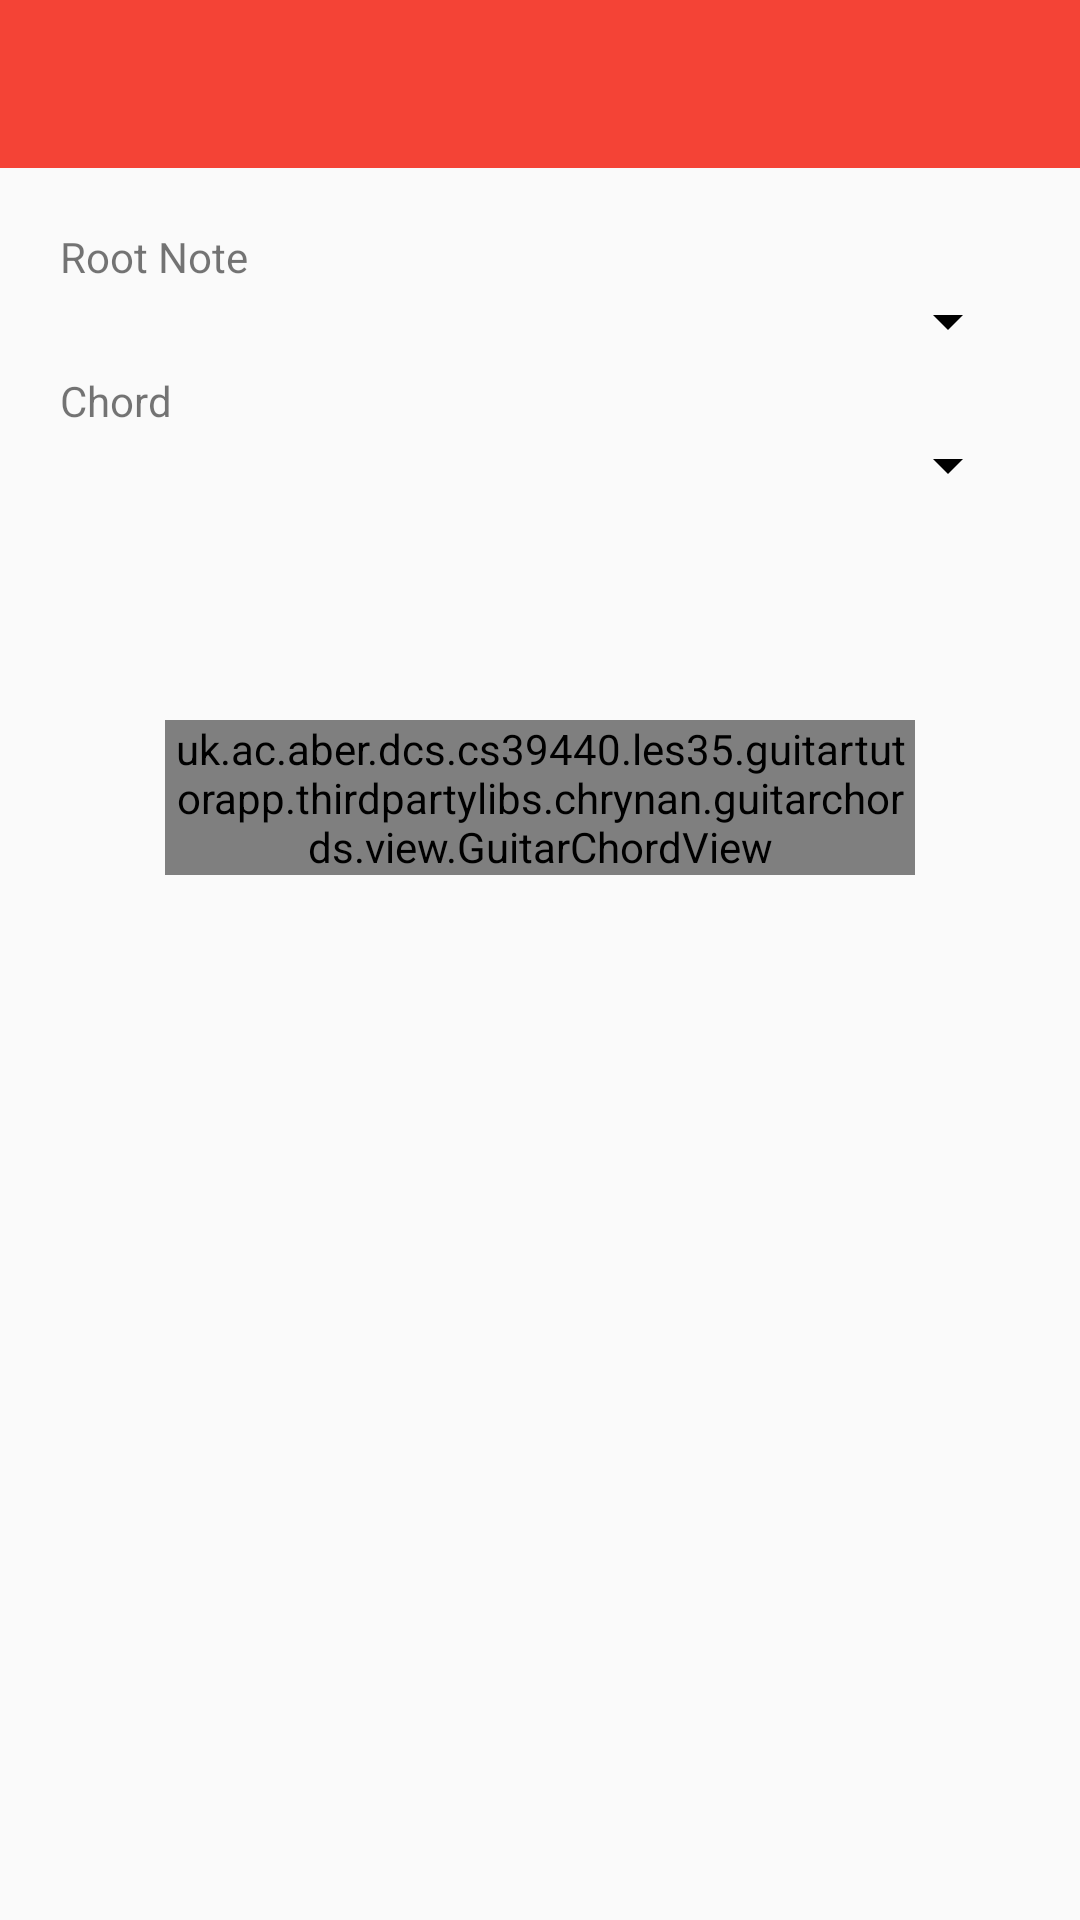

Produce the Android XML layout that renders to this screen, including the resource entries it uses.
<!-- AndroidManifest.xml: activity theme AppTheme -->
<!-- res/layout/activity_chords.xml -->
<?xml version="1.0" encoding="utf-8"?>
<android.support.constraint.ConstraintLayout xmlns:android="http://schemas.android.com/apk/res/android"
    xmlns:app="http://schemas.android.com/apk/res-auto"
    xmlns:tools="http://schemas.android.com/tools"
    android:layout_width="match_parent"
    android:layout_height="match_parent"
    tools:context="uk.ac.aber.dcs.cs39440.les35.guitartutorapp.ui.ChordsActivity">

    <android.support.design.widget.AppBarLayout
        android:id="@+id/chord_tool_bar"
        android:layout_width="match_parent"
        android:layout_height="wrap_content"
        android:theme="@style/AppTheme.AppBarOverlay">

        <android.support.v7.widget.Toolbar
            android:id="@+id/toolbar"
            android:layout_width="match_parent"
            android:layout_height="?attr/actionBarSize"
            android:background="?attr/colorPrimary"
            app:popupTheme="@style/AppTheme.PopupOverlay" />

    </android.support.design.widget.AppBarLayout>

    <LinearLayout
        android:id="@+id/spinner_chords"
        android:layout_width="match_parent"
        android:layout_height="wrap_content"
        android:orientation="vertical"
        android:padding="20dp"
        app:layout_constraintLeft_toRightOf="parent"
        app:layout_constraintRight_toLeftOf="parent"
        app:layout_constraintTop_toBottomOf="@id/chord_tool_bar">

        <android.support.constraint.ConstraintLayout
            android:layout_width="match_parent"
            android:layout_height="wrap_content">

            <TextView
                android:id="@+id/chordRootSpinnerTitle"
                android:layout_width="wrap_content"
                android:layout_height="wrap_content"
                android:text="@string/chord_root_spinner_title" />

            <Spinner
                android:id="@+id/chordRootSpinner"
                android:layout_width="match_parent"
                android:layout_height="wrap_content"
                android:dropDownWidth="match_parent"
                app:backgroundTint="@color/black"
                app:layout_constraintTop_toBottomOf="@id/chordRootSpinnerTitle" />
        </android.support.constraint.ConstraintLayout>

        <android.support.constraint.ConstraintLayout
            android:layout_width="match_parent"
            android:layout_height="wrap_content"
            android:paddingTop="5dp">

            <TextView
                android:id="@+id/chordSpinnerTitle"
                android:layout_width="match_parent"
                android:layout_height="wrap_content"
                android:text="@string/chord_spinner_title" />

            <Spinner
                android:id="@+id/chordSpinner"
                android:layout_width="match_parent"
                android:layout_height="wrap_content"
                android:dropDownWidth="match_parent"
                android:textSize="22sp"
                app:backgroundTint="@color/black"
                app:layout_constraintTop_toBottomOf="@id/chordSpinnerTitle" />

        </android.support.constraint.ConstraintLayout>
    </LinearLayout>

    <TextView
        android:id="@+id/chord_title"
        android:layout_width="wrap_content"
        android:layout_height="wrap_content"
        android:padding="5dp"
        android:textSize="32sp"
        app:layout_constraintLeft_toLeftOf="parent"
        app:layout_constraintRight_toRightOf="parent"
        app:layout_constraintTop_toBottomOf="@id/spinner_chords" />

    <TextView
        android:id="@+id/chord_start_fret"
        android:layout_width="wrap_content"
        android:layout_height="wrap_content"
        android:paddingTop="40dp"
        android:textSize="18sp"
        android:fontFamily="monospace"
        app:layout_constraintLeft_toRightOf="@id/chord_view"
        app:layout_constraintRight_toRightOf="@id/chord_view"
        app:layout_constraintTop_toTopOf="@id/chord_view"/>

    <uk.ac.aber.dcs.cs39440.les35.guitartutorapp.thirdpartylibs.chrynan.guitarchords.view.GuitarChordView
        android:id="@+id/chord_view"
        android:layout_width="250dp"
        android:layout_height="wrap_content"
        app:layout_constraintTop_toBottomOf="@id/chord_title"
        app:layout_constraintRight_toRightOf="parent"
        app:layout_constraintLeft_toLeftOf="parent"/>


</android.support.constraint.ConstraintLayout>
<!-- resources referenced by this layout -->
<resources>
  <color name="black">#000000</color>
  <string name="chord_root_spinner_title">Root Note</string>
  <string name="chord_spinner_title">Chord</string>
  <style name="AppTheme" parent="Theme.AppCompat.Light.DarkActionBar">
          
          <item name="colorPrimary">@color/colorPrimary</item>
          <item name="colorPrimaryDark">@color/colorPrimaryDark</item>
          <item name="colorAccent">@color/colorAccent</item>
      </style>
  <color name="colorPrimary">#F44336</color>
  <color name="colorPrimaryDark">#D32F2F</color>
  <color name="colorAccent">#03A9F4</color>
</resources>
